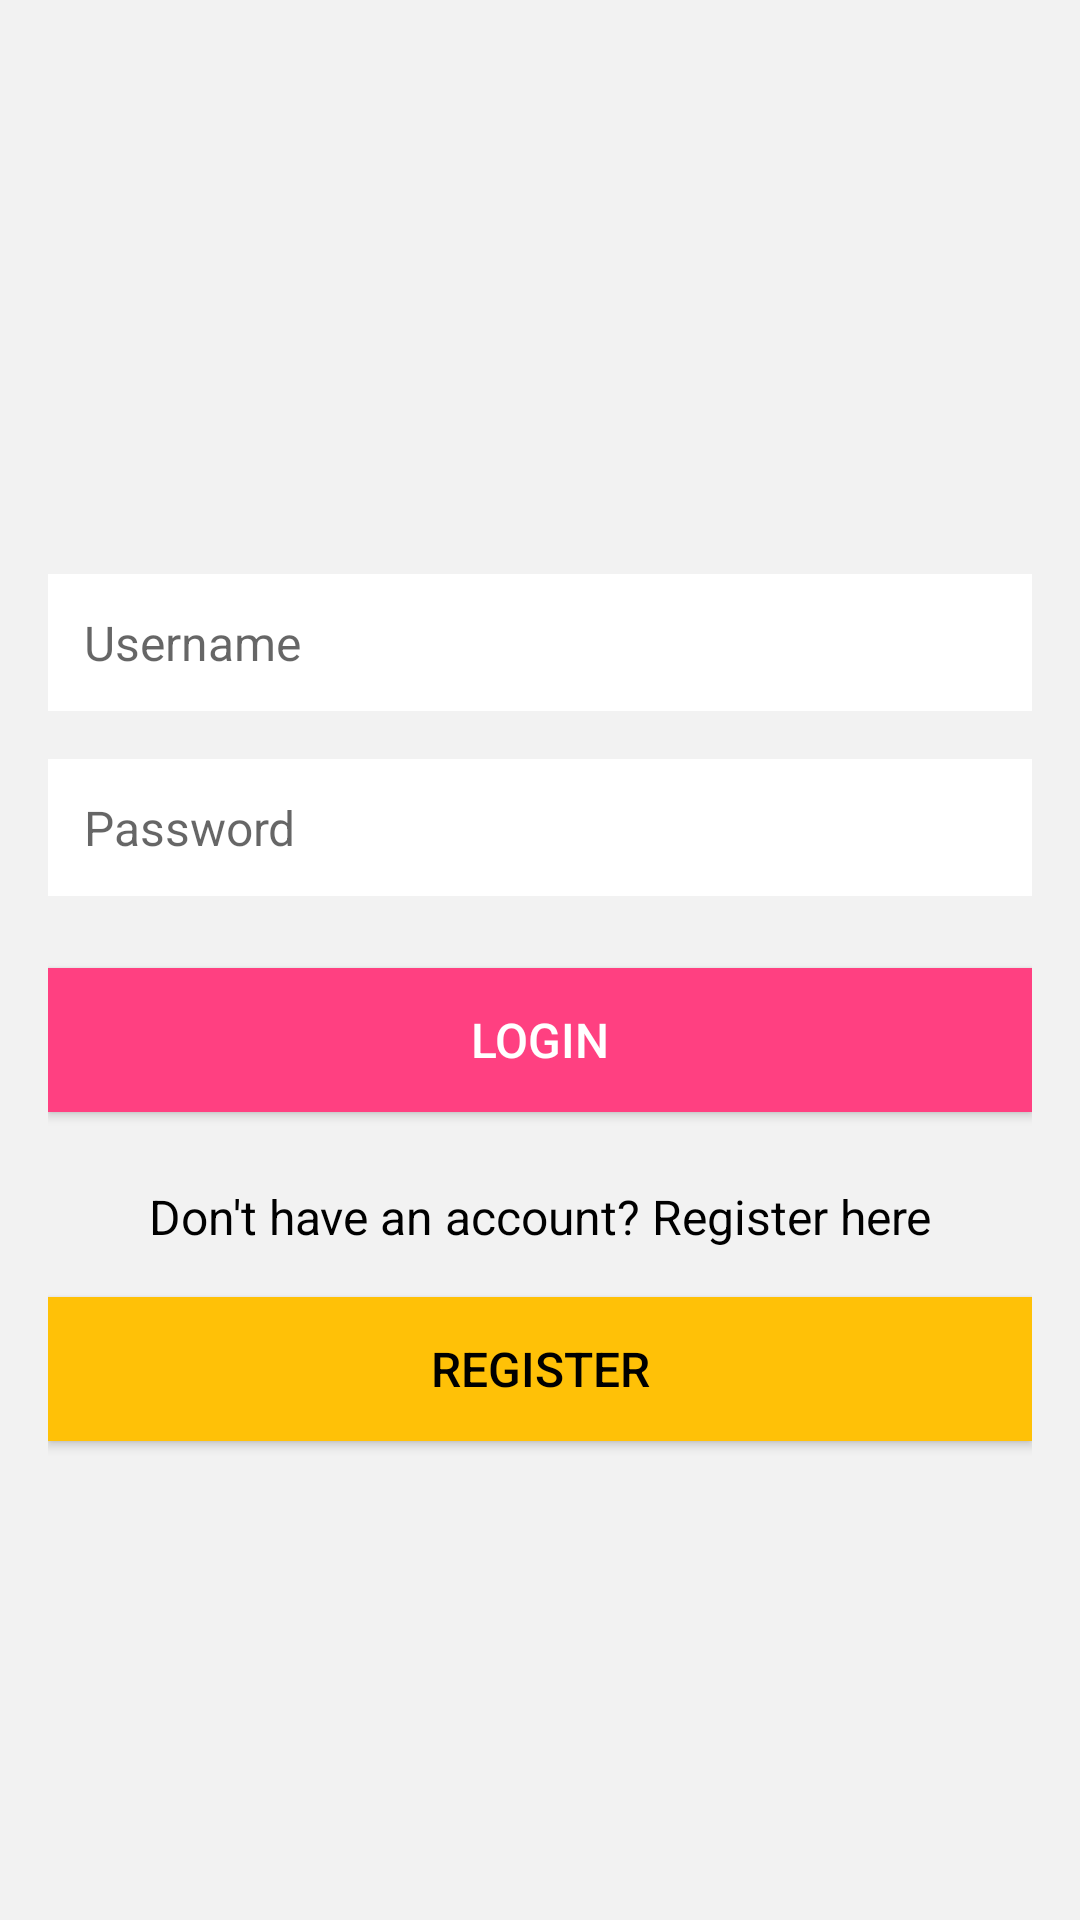

Produce the Android XML layout that renders to this screen, including the resource entries it uses.
<!-- AndroidManifest.xml: application theme Theme.AplikasiBioskop -->
<!-- res/layout/activity_login.xml -->
<RelativeLayout xmlns:android="http://schemas.android.com/apk/res/android"
    xmlns:tools="http://schemas.android.com/tools"
    android:layout_width="match_parent"
    android:layout_height="match_parent"
    android:padding="16dp"
    android:gravity="center"
    android:background="#F2F2F2">

    <EditText
        android:id="@+id/usernameEditText"
        android:layout_width="match_parent"
        android:layout_height="wrap_content"
        android:layout_marginTop="32dp"
        android:background="#FFFFFF"
        android:hint="Username"
        android:padding="12dp"
        android:textColor="#000000"
        android:textSize="16sp" />

    <EditText
        android:id="@+id/passwordEditText"
        android:layout_width="match_parent"
        android:layout_height="wrap_content"
        android:layout_below="@id/usernameEditText"
        android:layout_marginTop="16dp"
        android:background="#FFFFFF"
        android:hint="Password"
        android:inputType="textPassword"
        android:padding="12dp"
        android:textColor="#000000"
        android:textSize="16sp" />

    <Button
        android:id="@+id/loginButton"
        android:layout_width="match_parent"
        android:layout_height="wrap_content"
        android:layout_below="@id/passwordEditText"
        android:layout_marginTop="24dp"
        android:background="#FF4081"
        android:text="Login"
        android:textColor="#FFFFFF"
        android:textSize="16sp" />

    <TextView
        android:id="@+id/registerTextView"
        android:layout_width="match_parent"
        android:layout_height="wrap_content"
        android:layout_below="@id/loginButton"
        android:layout_marginTop="24dp"
        android:gravity="center"
        android:text="Don't have an account? Register here"
        android:textColor="#000000"
        android:textSize="16sp" />

    <Button
        android:id="@+id/registerButton"
        android:layout_width="match_parent"
        android:layout_height="wrap_content"
        android:layout_below="@id/registerTextView"
        android:layout_marginTop="16dp"
        android:background="#FFC107"
        android:text="Register"
        android:textColor="#000000"
        android:textSize="16sp" />

</RelativeLayout>
<!-- resources referenced by this layout -->
<resources>
  <style name="Theme.AplikasiBioskop" parent="Theme.MaterialComponents.DayNight.DarkActionBar">
          
          <item name="colorPrimary">@color/purple_500</item>
          <item name="colorPrimaryVariant">@color/purple_700</item>
          <item name="colorOnPrimary">@color/white</item>
          
          <item name="colorSecondary">@color/teal_200</item>
          <item name="colorSecondaryVariant">@color/teal_700</item>
          <item name="colorOnSecondary">@color/black</item>
          
          <item name="android:statusBarColor">?attr/colorPrimaryVariant</item>
          
      </style>
  <!-- not gathered from this repository: default colours our renderer supplied (Android Studio template values) -->
  <color name="purple_500">#FF6200EE</color>
  <color name="purple_700">#FF3700B3</color>
  <color name="teal_200">#FF03DAC5</color>
  <color name="teal_700">#FF018786</color>
  <color name="black">#FF000000</color>
  <color name="white">#FFFFFFFF</color>
</resources>
